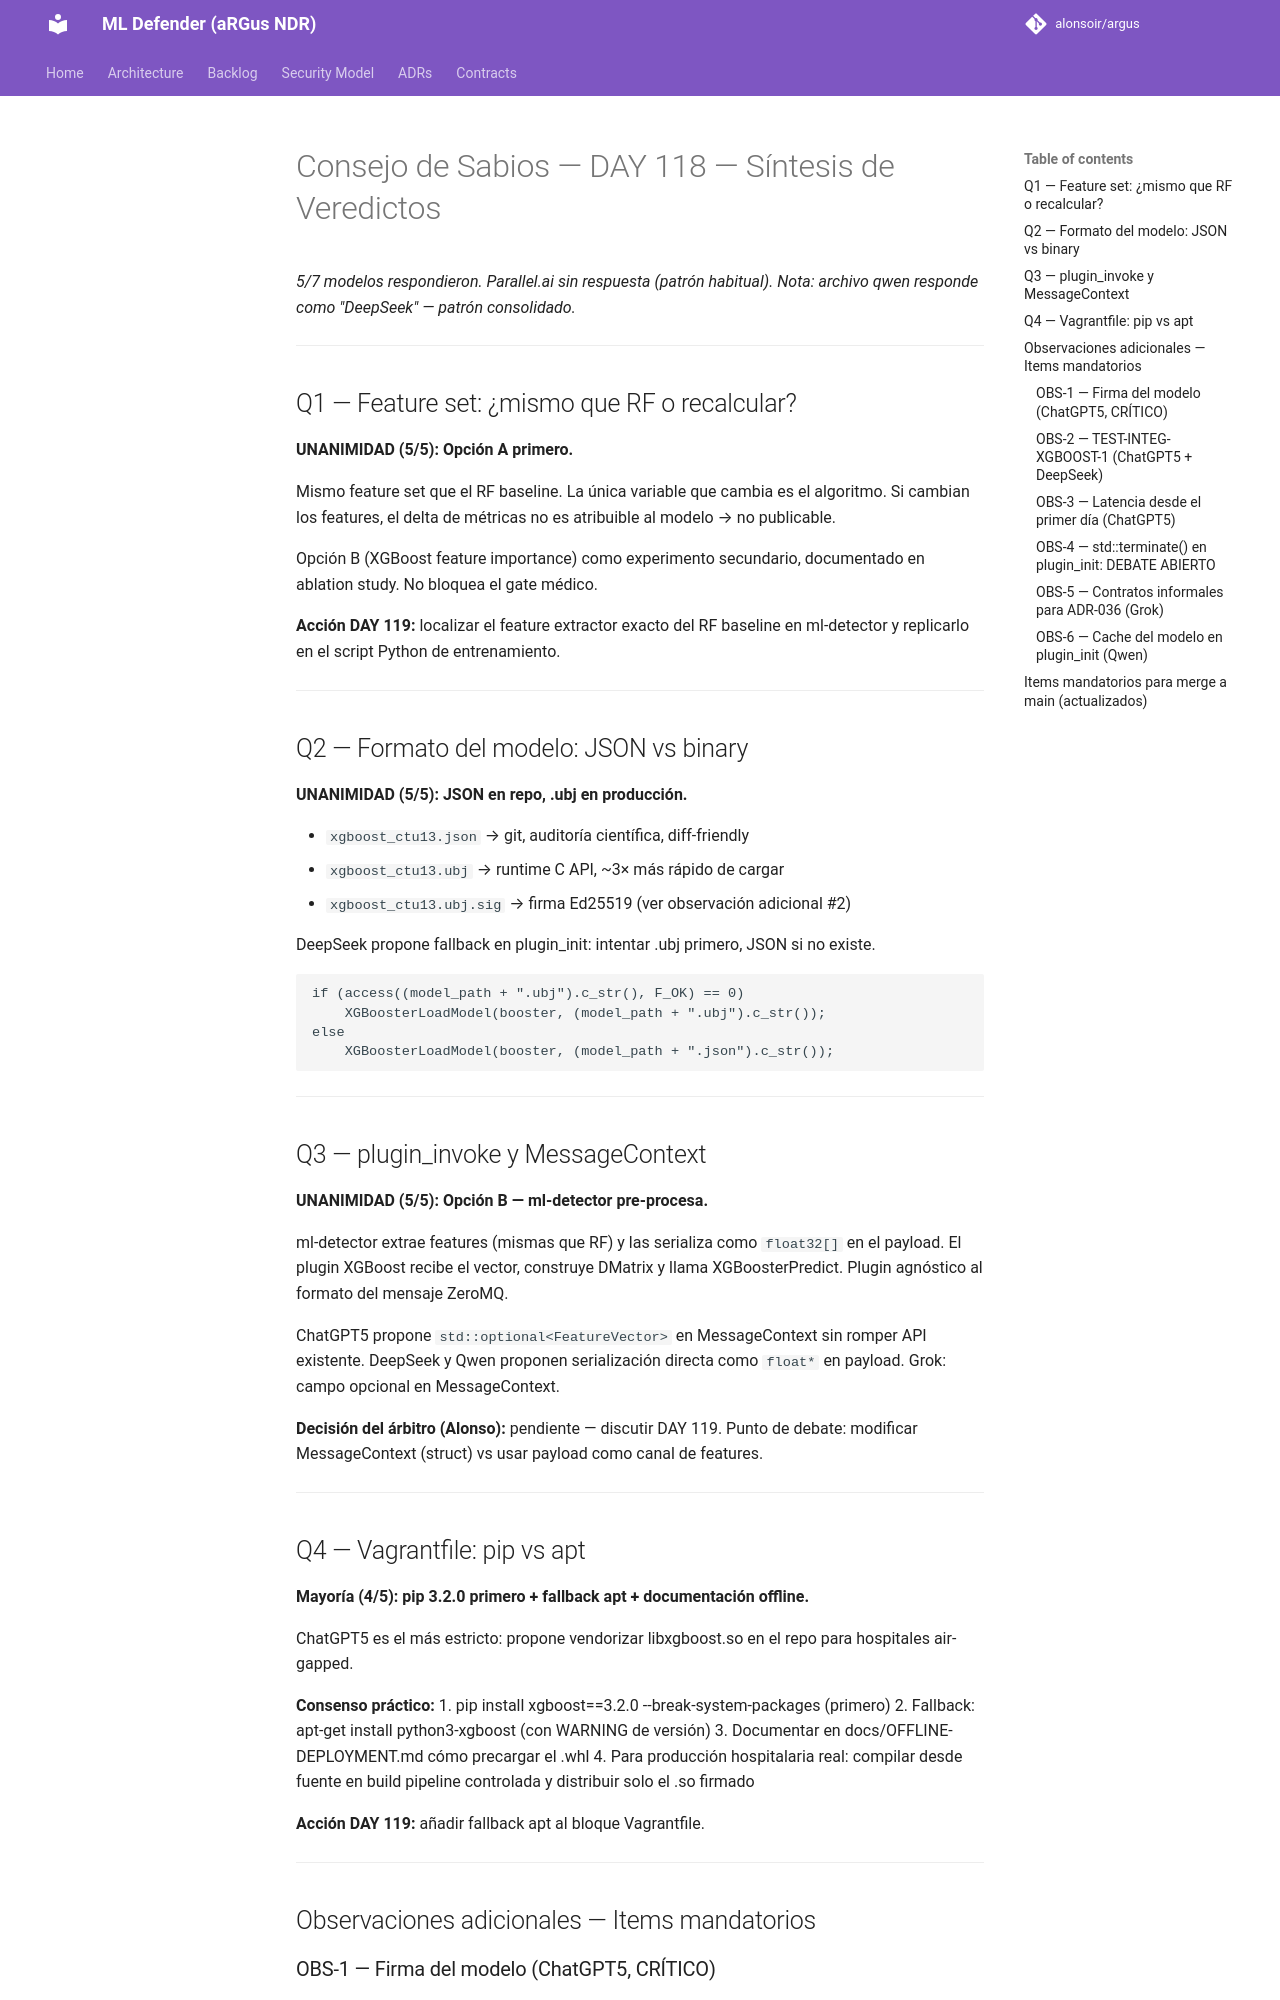

repository: alonsoir/argus · page: council/Síntesis Consejo de Sabios — DAY 118 (15 Abril 2026)/index.html · generator: mkdocs

# Consejo de Sabios — DAY 118 — Síntesis de Veredictos

*5/7 modelos respondieron. Parallel.ai sin respuesta (patrón habitual).*
*Nota: archivo qwen responde como "DeepSeek" — patrón consolidado.*

---

## Q1 — Feature set: ¿mismo que RF o recalcular?

**UNANIMIDAD (5/5): Opción A primero.**

Mismo feature set que el RF baseline. La única variable que cambia es el
algoritmo. Si cambian los features, el delta de métricas no es atribuible
al modelo → no publicable.

Opción B (XGBoost feature importance) como experimento secundario,
documentado en ablation study. No bloquea el gate médico.

**Acción DAY 119:** localizar el feature extractor exacto del RF baseline
en ml-detector y replicarlo en el script Python de entrenamiento.

---

## Q2 — Formato del modelo: JSON vs binary

**UNANIMIDAD (5/5): JSON en repo, .ubj en producción.**

- `xgboost_ctu13.json` → git, auditoría científica, diff-friendly
- `xgboost_ctu13.ubj` → runtime C API, ~3× más rápido de cargar
- `xgboost_ctu13.ubj.sig` → firma Ed25519 (ver observación adicional #2)

DeepSeek propone fallback en plugin_init: intentar .ubj primero, JSON si
no existe.

```cpp
if (access((model_path + ".ubj").c_str(), F_OK) == 0)
    XGBoosterLoadModel(booster, (model_path + ".ubj").c_str());
else
    XGBoosterLoadModel(booster, (model_path + ".json").c_str());
```

---

## Q3 — plugin_invoke y MessageContext

**UNANIMIDAD (5/5): Opción B — ml-detector pre-procesa.**

ml-detector extrae features (mismas que RF) y las serializa como
`float32[]` en el payload. El plugin XGBoost recibe el vector,
construye DMatrix y llama XGBoosterPredict. Plugin agnóstico al
formato del mensaje ZeroMQ.

ChatGPT5 propone `std::optional<FeatureVector>` en MessageContext
sin romper API existente. DeepSeek y Qwen proponen serialización
directa como `float*` en payload. Grok: campo opcional en
MessageContext.

**Decisión del árbitro (Alonso):** pendiente — discutir DAY 119.
Punto de debate: modificar MessageContext (struct) vs usar payload
como canal de features.

---
